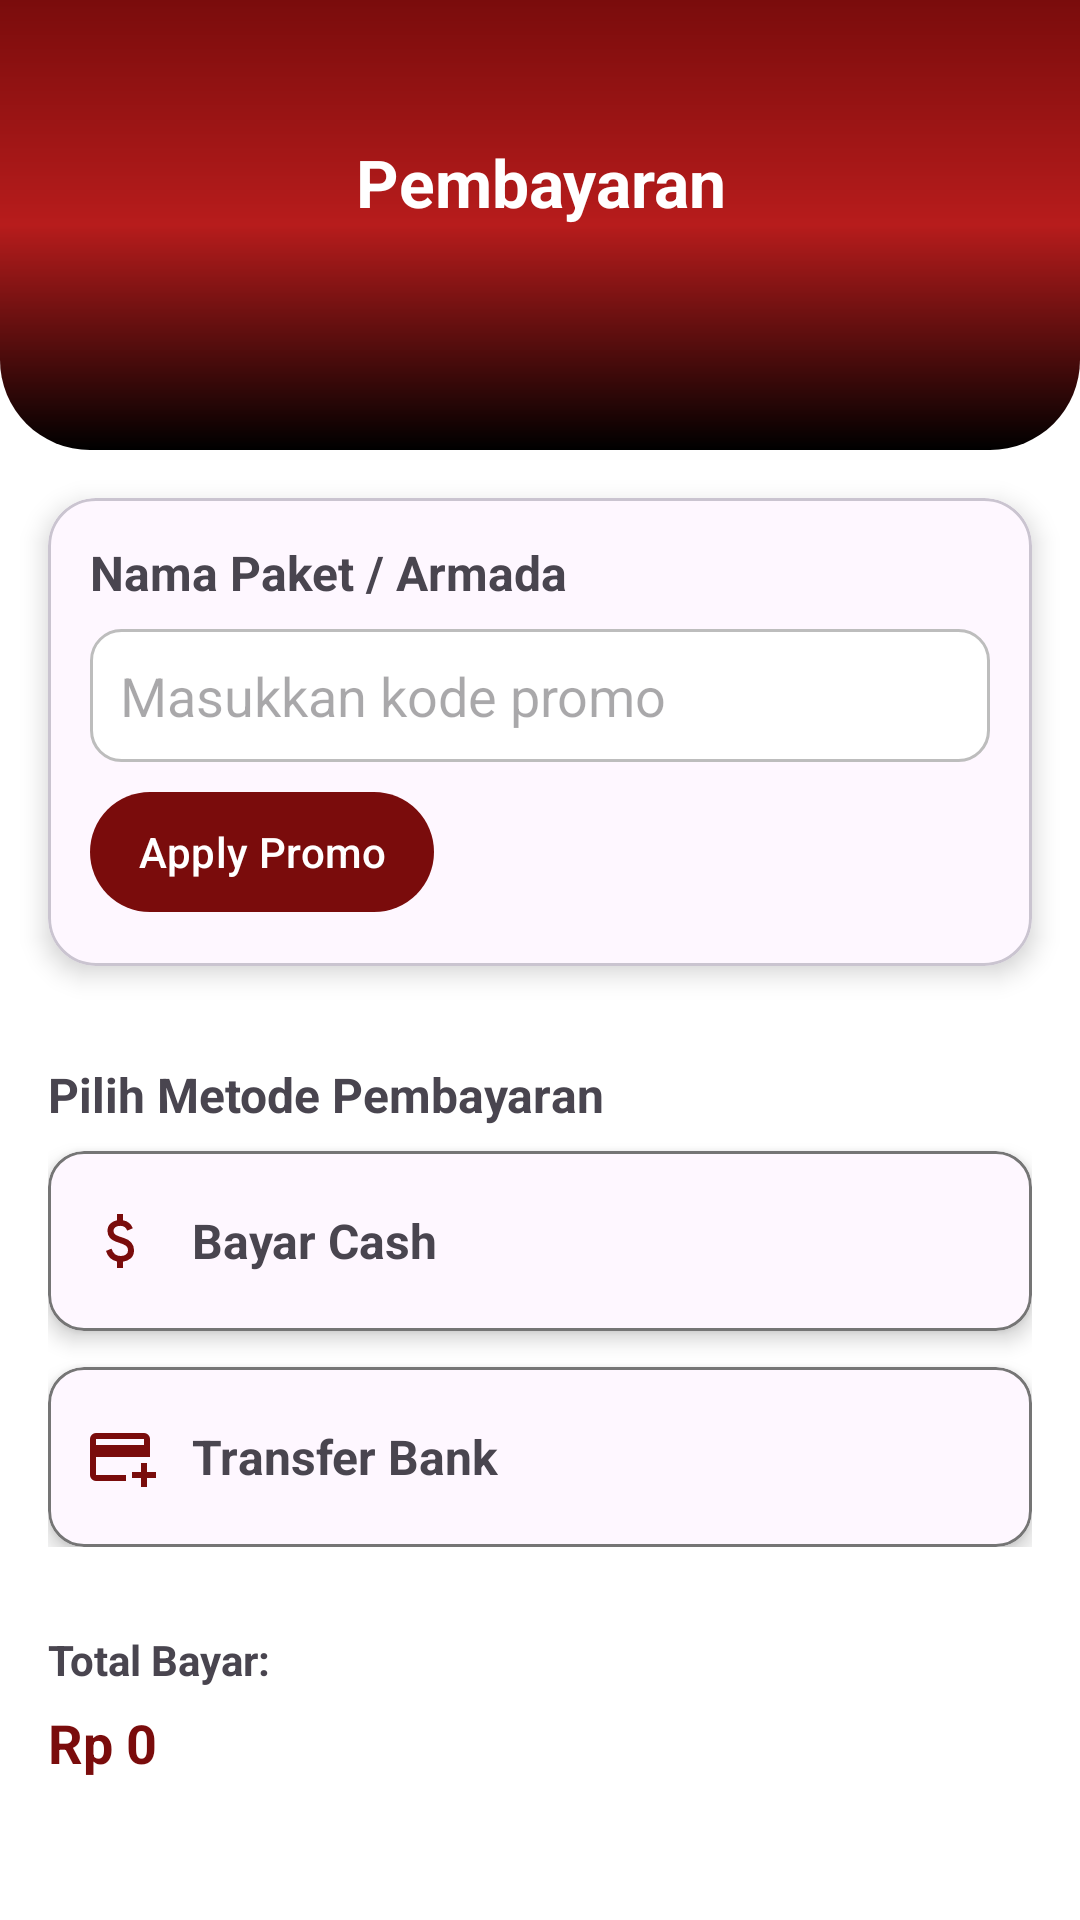

Here is an Android app screen rendered from its layout file. Give the layout XML and the strings, colors and styles it references.
<!-- AndroidManifest.xml: application theme Theme.Project88Trans -->
<!-- res/layout/activity_pembayaran.xml -->
<?xml version="1.0" encoding="utf-8"?>
<ScrollView xmlns:android="http://schemas.android.com/apk/res/android"
    xmlns:app="http://schemas.android.com/apk/res-auto"
    android:layout_width="match_parent"
    android:layout_height="match_parent"
    android:background="@color/white"
    android:fillViewport="true"
    android:clipToPadding="false"
    android:paddingBottom="20dp">

    <LinearLayout
        android:orientation="vertical"
        android:layout_width="match_parent"
        android:layout_height="wrap_content">

        
        <LinearLayout
            android:layout_width="match_parent"
            android:layout_height="150dp"
            android:background="@drawable/bg_header"
            android:orientation="vertical"
            android:padding="20dp">

            <ImageView
                android:id="@+id/btnBack"
                android:layout_width="26dp"
                android:layout_height="26dp"
                android:src="@drawable/ic_arrow_back"
                app:tint="@color/white" />

            <TextView
                android:id="@+id/tvTitle"
                android:layout_width="match_parent"
                android:layout_height="wrap_content"
                android:text="Pembayaran"
                android:textSize="22sp"
                android:textStyle="bold"
                android:textColor="@color/white"
                android:gravity="center"/>
        </LinearLayout>

        
        <com.google.android.material.card.MaterialCardView
            android:layout_width="match_parent"
            android:layout_height="wrap_content"
            android:layout_margin="16dp"
            app:cardCornerRadius="16dp"
            app:cardElevation="5dp">

            <LinearLayout
                android:orientation="vertical"
                android:layout_width="match_parent"
                android:layout_height="wrap_content"
                android:padding="14dp">

                <TextView
                    android:id="@+id/tvNamaPaket"
                    android:layout_width="wrap_content"
                    android:layout_height="wrap_content"
                    android:text="Nama Paket / Armada"
                    android:textSize="16sp"
                    android:textStyle="bold"/>

                <EditText
                    android:id="@+id/edtPromo"
                    android:layout_width="match_parent"
                    android:layout_height="wrap_content"
                    android:hint="Masukkan kode promo"
                    android:layout_marginTop="8dp"
                    android:padding="10dp"
                    android:background="@drawable/bg_edittext"/>

                <com.google.android.material.button.MaterialButton
                    android:id="@+id/btnApplyPromo"
                    android:layout_width="wrap_content"
                    android:layout_height="wrap_content"
                    android:text="Apply Promo"
                    android:layout_marginTop="6dp"
                    android:paddingHorizontal="16dp"
                    app:backgroundTint="@color/primary_red"
                    android:textColor="@color/white"/>
            </LinearLayout>
        </com.google.android.material.card.MaterialCardView>

        <LinearLayout
            android:orientation="vertical"
            android:layout_width="match_parent"
            android:layout_height="wrap_content"
            android:padding="16dp">

            <TextView
                android:layout_width="wrap_content"
                android:layout_height="wrap_content"
                android:text="Pilih Metode Pembayaran"
                android:textStyle="bold"
                android:textSize="16sp"
                android:layout_marginBottom="8dp"/>

            <com.google.android.material.card.MaterialCardView
                android:id="@+id/cardCash"
                android:layout_width="match_parent"
                android:layout_height="60dp"
                android:layout_marginBottom="12dp"
                app:cardCornerRadius="12dp"
                app:cardElevation="4dp"
                app:strokeColor="@color/dark_gray"
                app:strokeWidth="1dp">

                <LinearLayout
                    android:layout_width="match_parent"
                    android:layout_height="match_parent"
                    android:orientation="horizontal"
                    android:gravity="center_vertical"
                    android:padding="12dp">

                    <ImageView
                        android:layout_width="24dp"
                        android:layout_height="24dp"
                        android:src="@drawable/ic_money"
                        app:tint="@color/primary_red"/>

                    <TextView
                        android:layout_width="wrap_content"
                        android:layout_height="wrap_content"
                        android:text="Bayar Cash"
                        android:textSize="16sp"
                        android:textStyle="bold"
                        android:layout_marginStart="12dp"/>
                </LinearLayout>
            </com.google.android.material.card.MaterialCardView>

            <com.google.android.material.card.MaterialCardView
                android:id="@+id/cardTransfer"
                android:layout_width="match_parent"
                android:layout_height="60dp"
                app:cardCornerRadius="12dp"
                app:cardElevation="4dp"
                app:strokeColor="@color/dark_gray"
                app:strokeWidth="1dp">

                <LinearLayout
                    android:layout_width="match_parent"
                    android:layout_height="match_parent"
                    android:orientation="horizontal"
                    android:gravity="center_vertical"
                    android:padding="12dp">

                    <ImageView
                        android:layout_width="24dp"
                        android:layout_height="24dp"
                        android:src="@drawable/ic_card"
                        app:tint="@color/primary_red"/>

                    <TextView
                        android:layout_width="wrap_content"
                        android:layout_height="wrap_content"
                        android:text="Transfer Bank"
                        android:textSize="16sp"
                        android:textStyle="bold"
                        android:layout_marginStart="12dp"/>
                </LinearLayout>
            </com.google.android.material.card.MaterialCardView>

        </LinearLayout>


        
        <TextView
            android:text="Total Bayar:"
            android:layout_width="match_parent"
            android:layout_height="wrap_content"
            android:textStyle="bold"
            android:layout_marginStart="16dp"
            android:layout_marginTop="12dp"/>

        <TextView
            android:id="@+id/tvTotalBayar"
            android:layout_width="match_parent"
            android:layout_height="wrap_content"
            android:text="Rp 0"
            android:textColor="@color/primary_red"
            android:textStyle="bold"
            android:textSize="18sp"
            android:layout_marginStart="16dp"
            android:layout_marginTop="6dp"/>

        
        <FrameLayout
            android:id="@+id/fragmentContainer"
            android:layout_width="match_parent"
            android:layout_height="wrap_content"/>

    </LinearLayout>
</ScrollView>
<!-- resources referenced by this layout -->
<resources>
  <color name="dark_gray">#757575</color>
  <color name="primary_red">#7A0C0C</color>
  <color name="white">#FFFFFFFF</color>
  <!-- drawable bg_edittext (drawable) -->
  <?xml version="1.0" encoding="utf-8"?>
  <shape xmlns:android="http://schemas.android.com/apk/res/android"
      android:shape="rectangle">
  
      
      <solid android:color="@android:color/white" />
  
      
      <stroke
          android:width="1dp"
          android:color="#BDBDBD" />
  
      
      <corners android:radius="10dp" />
  
      
      <padding
          android:left="12dp"
          android:top="12dp"
          android:right="12dp"
          android:bottom="12dp" />
  </shape>
  <!-- drawable bg_header (drawable) -->
  <?xml version="1.0" encoding="utf-8"?>
  <shape xmlns:android="http://schemas.android.com/apk/res/android"
      android:shape="rectangle">
  
      
      <gradient
          android:type="linear"
          android:angle="270"
          android:startColor="@color/primary_red"
          android:centerColor="#B71C1C"
          android:endColor="#000000"
          android:dither="true" />
  
      <corners
          android:bottomLeftRadius="30dp"
          android:bottomRightRadius="30dp" />
  </shape>
  <!-- drawable ic_card (drawable) -->
  <vector xmlns:android="http://schemas.android.com/apk/res/android" android:height="24dp" android:tint="#E6E465" android:viewportHeight="960" android:viewportWidth="960" android:width="24dp">
        
      <path android:fillColor="@android:color/white" android:pathData="M160,800Q127,800 103.5,776.5Q80,753 80,720L80,240Q80,207 103.5,183.5Q127,160 160,160L800,160Q833,160 856.5,183.5Q880,207 880,240L880,480L160,480L160,720Q160,720 160,720Q160,720 160,720L560,720L560,800L160,800ZM160,320L800,320L800,240Q800,240 800,240Q800,240 800,240L160,240Q160,240 160,240Q160,240 160,240L160,320ZM760,880L760,760L640,760L640,680L760,680L760,560L840,560L840,680L960,680L960,760L840,760L840,880L760,880ZM160,720L160,720L160,680Q160,597 160,538.5Q160,480 160,480L160,480L160,480L160,480L160,240Q160,240 160,240Q160,240 160,240L160,240Q160,240 160,240Q160,240 160,240L160,720Q160,720 160,720Q160,720 160,720L160,720Z"/>
      
  </vector>
  <!-- drawable ic_money (drawable) -->
  <vector xmlns:android="http://schemas.android.com/apk/res/android" android:height="24dp" android:tint="#E6E465" android:viewportHeight="960" android:viewportWidth="960" android:width="24dp">
        
      <path android:fillColor="@android:color/white" android:pathData="M441,840L441,754Q388,742 349.5,708Q311,674 293,612L367,582Q382,630 411.5,655Q441,680 489,680Q530,680 558.5,661.5Q587,643 587,604Q587,569 565,548.5Q543,528 463,502Q377,475 345,437.5Q313,400 313,346Q313,281 355,245Q397,209 441,204L441,120L521,120L521,204Q571,212 603.5,240.5Q636,269 651,310L577,342Q565,310 543,294Q521,278 483,278Q439,278 416,297.5Q393,317 393,346Q393,379 423,398Q453,417 527,438Q596,458 631.5,501.5Q667,545 667,602Q667,673 625,710Q583,747 521,756L521,840L441,840Z"/>
      
  </vector>
  <style name="Theme.Project88Trans" parent="Theme.Material3.Light.NoActionBar">
          <item name="colorPrimary">@color/white</item>
          <item name="colorPrimaryVariant">@color/purple_700</item>
          <item name="colorOnPrimary">@android:color/white</item>
          <item name="android:windowBackground">@android:color/white</item>
          <item name="android:statusBarColor">@color/purple_700</item>
          <item name="android:forceDarkAllowed" tools:ignore="NewApi">false</item>
  
          <item name="android:colorControlHighlight">@color/ripple_dark</item>
          <item name="colorControlHighlight">@color/ripple_dark</item>
      </style>
  <color name="purple_700">#FFFFFF</color>
  <color name="ripple_dark">#33000000</color>
</resources>
